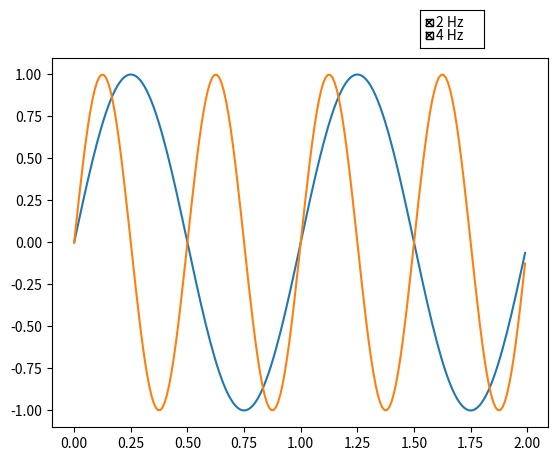

The script that saved this image:
import numpy as np
import matplotlib.pyplot as plt
from matplotlib.widgets import CheckButtons

xx = np.arange(0.0, 2.0, 0.01)
yy1 = np.sin(2*np.pi*xx)
yy2 = np.sin(4*np.pi*xx)

ln1, = plt.plot(xx,yy1)
ln2, = plt.plot(xx,yy2)

rect = plt.axes([0.7,0.9,0.1,0.08])
# um botão de seleção
button = CheckButtons(rect,('2 Hz','4 Hz'),(True,True))

def reage_ln(ln):
    ln.set_visible(not ln.get_visible())
    plt.draw()

# a função que reage ao evento recebe a opção
def reage(label):
    if label=='2 Hz': reage_ln(ln1)
    elif label=='4 Hz': reage_ln(ln2)

button.on_clicked(reage)
plt.show()